Labelled photos from "triage", an image-classification folder in IanPapamichail/Plant-intelligence-machine-learning-CNN-model-for-advanced-Plant-image-classification-. The possible labels are: abnormal, healthy.

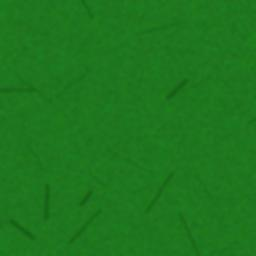
Label: healthy

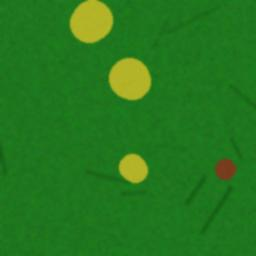
Label: abnormal

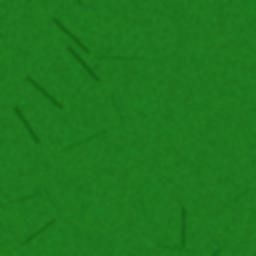
Label: healthy

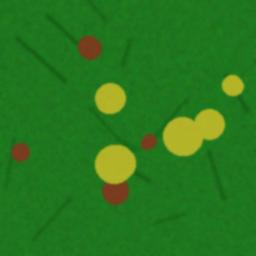
Label: abnormal

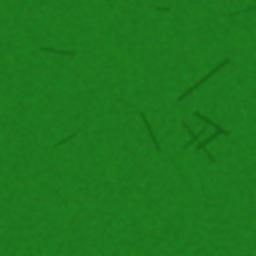
Label: healthy

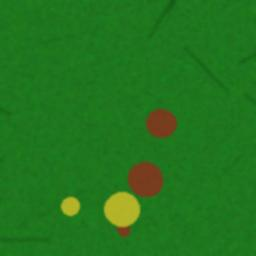
Label: abnormal
